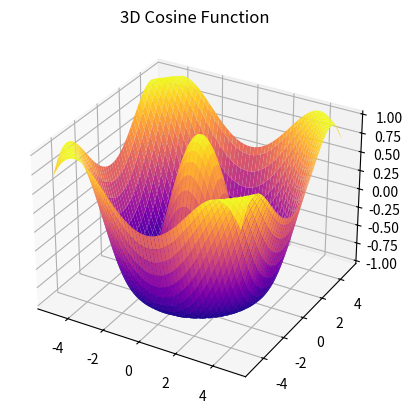

This chart was generated by the following Python code:
import numpy as np
import matplotlib.pyplot as plt
from mpl_toolkits.mplot3d import Axes3D

# Generate data
x = np.linspace(-5, 5, 100)
y = np.linspace(-5, 5, 100)
X, Y = np.meshgrid(x, y)
Z = np.cos(np.sqrt(X**2 + Y**2))

# Create a 3D plot for the cosine function
fig = plt.figure()
ax = fig.add_subplot(111, projection='3d')
surf = ax.plot_surface(X, Y, Z, cmap='plasma')
ax.set_title('3D Cosine Function')

# Show the plot
plt.show()
